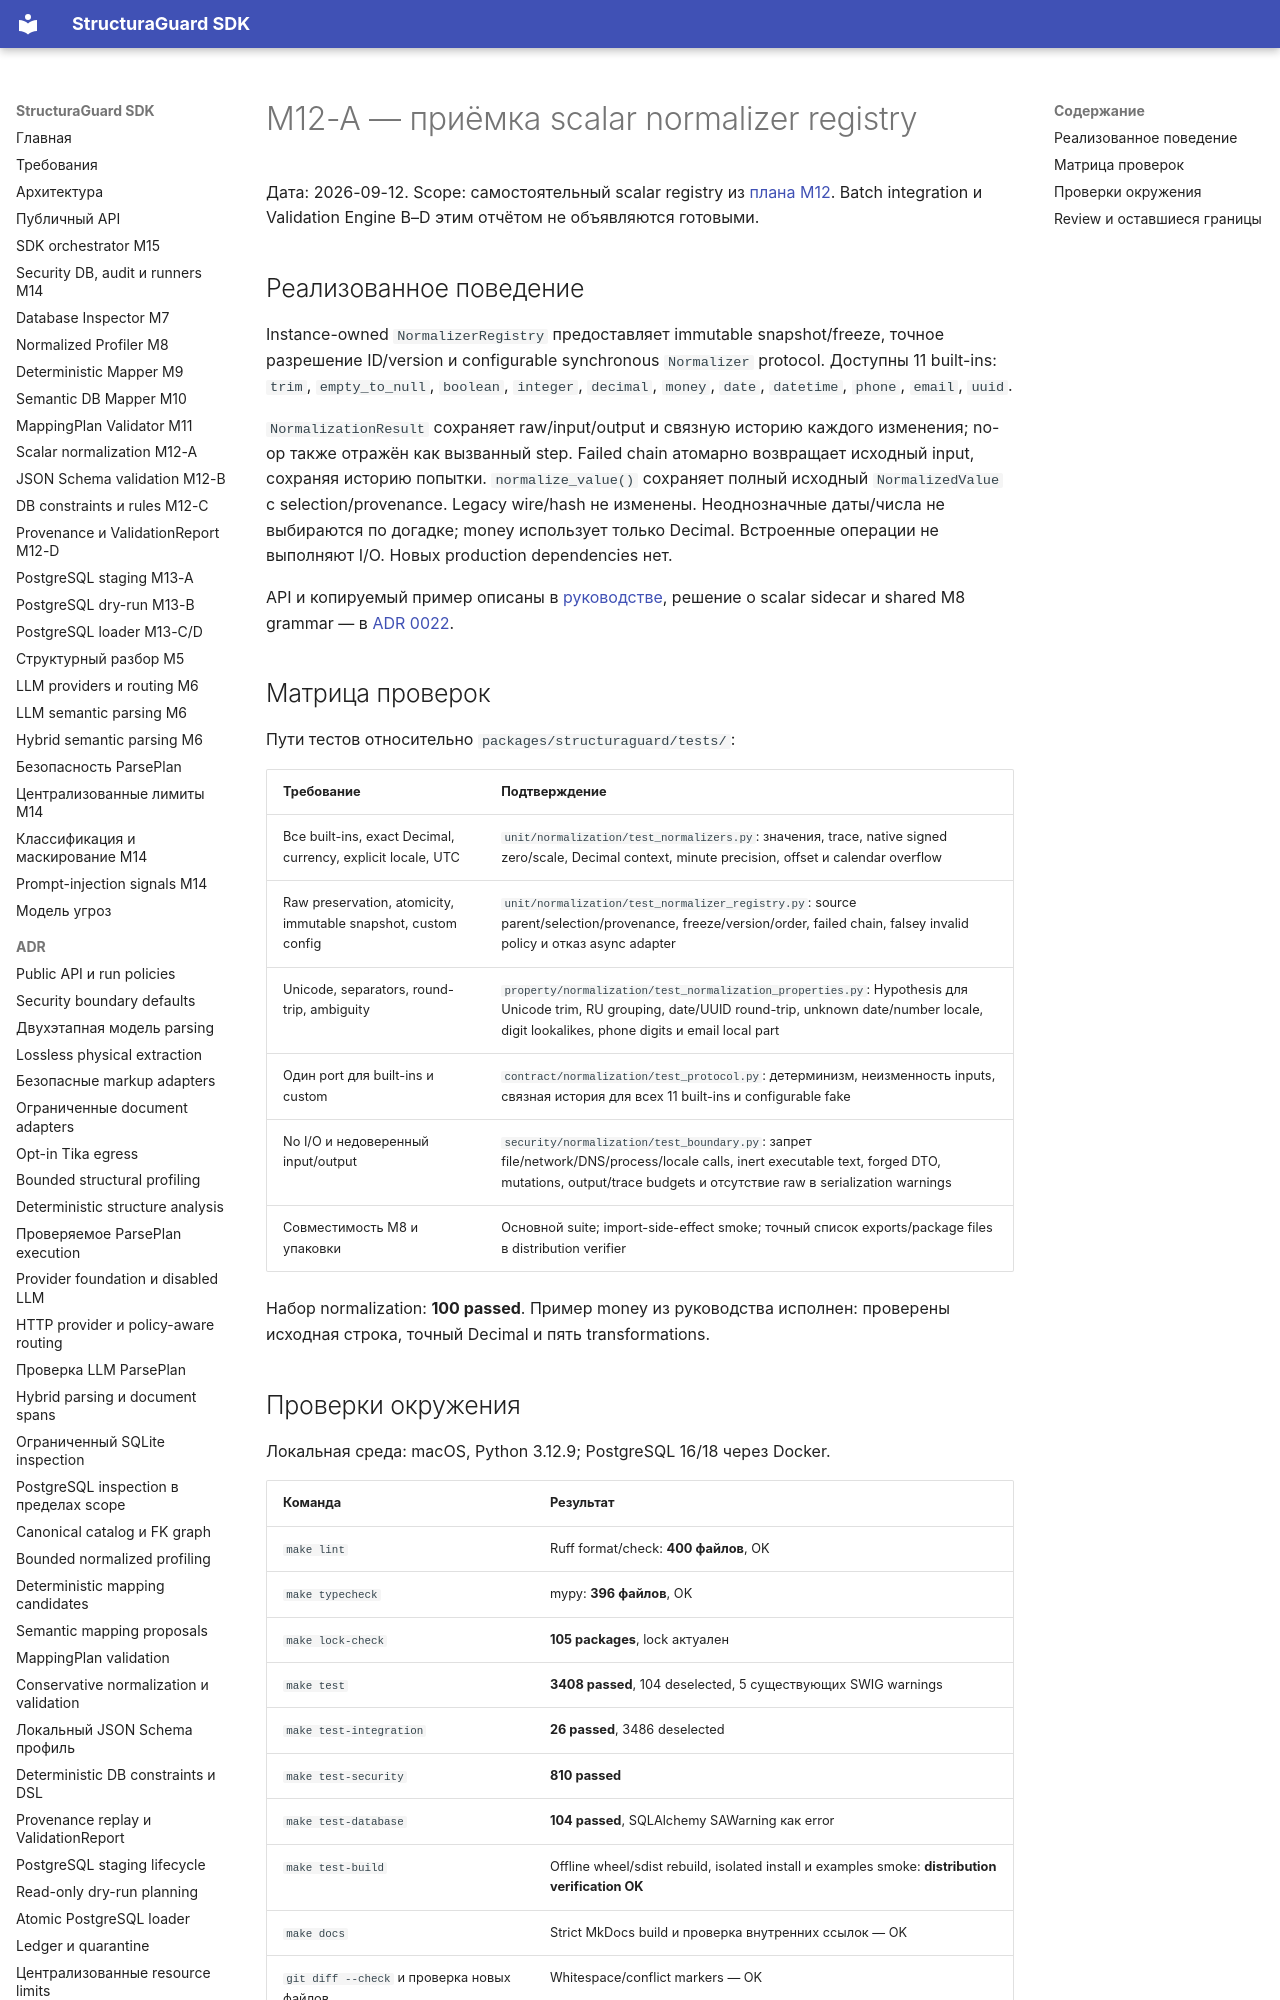

repository: NevermoreKatana/structuraguard · page: plans/M12_A_normalizers_acceptance/index.html · generator: mkdocs

# M12-A — приёмка scalar normalizer registry

Дата: 2026-09-12. Scope: самостоятельный scalar registry из
[плана M12](M12_validation_engine.md). Batch integration и Validation Engine B–D
этим отчётом не объявляются готовыми.

## Реализованное поведение

Instance-owned `NormalizerRegistry` предоставляет immutable snapshot/freeze,
точное разрешение ID/version и configurable synchronous `Normalizer` protocol.
Доступны 11 built-ins: `trim`, `empty_to_null`, `boolean`, `integer`, `decimal`,
`money`, `date`, `datetime`, `phone`, `email`, `uuid`.

`NormalizationResult` сохраняет raw/input/output и связную историю каждого
изменения; no-op также отражён как вызванный step. Failed chain атомарно возвращает
исходный input, сохраняя историю попытки. `normalize_value()` сохраняет полный
исходный `NormalizedValue` с selection/provenance. Legacy wire/hash не изменены.
Неоднозначные даты/числа не выбираются по догадке; money использует только Decimal.
Встроенные операции не выполняют I/O. Новых production dependencies нет.

API и копируемый пример описаны в [руководстве](../normalization.md), решение о
scalar sidecar и shared M8 grammar — в [ADR 0022](../adr/0022-conservative-normalization-and-validation.md).

## Матрица проверок

Пути тестов относительно `packages/structuraguard/tests/`:

| Требование | Подтверждение |
|---|---|
| Все built-ins, exact Decimal, currency, explicit locale, UTC | `unit/normalization/test_normalizers.py`: значения, trace, native signed zero/scale, Decimal context, minute precision, offset и calendar overflow |
| Raw preservation, atomicity, immutable snapshot, custom config | `unit/normalization/test_normalizer_registry.py`: source parent/selection/provenance, freeze/version/order, failed chain, falsey invalid policy и отказ async adapter |
| Unicode, separators, round-trip, ambiguity | `property/normalization/test_normalization_properties.py`: Hypothesis для Unicode trim, RU grouping, date/UUID round-trip, unknown date/number locale, digit lookalikes, phone digits и email local part |
| Один port для built-ins и custom | `contract/normalization/test_protocol.py`: детерминизм, неизменность inputs, связная история для всех 11 built-ins и configurable fake |
| No I/O и недоверенный input/output | `security/normalization/test_boundary.py`: запрет file/network/DNS/process/locale calls, inert executable text, forged DTO, mutations, output/trace budgets и отсутствие raw в serialization warnings |
| Совместимость M8 и упаковки | Основной suite; import-side-effect smoke; точный список exports/package files в distribution verifier |

Набор normalization: **100 passed**. Пример money из руководства исполнен:
проверены исходная строка, точный Decimal и пять transformations.
